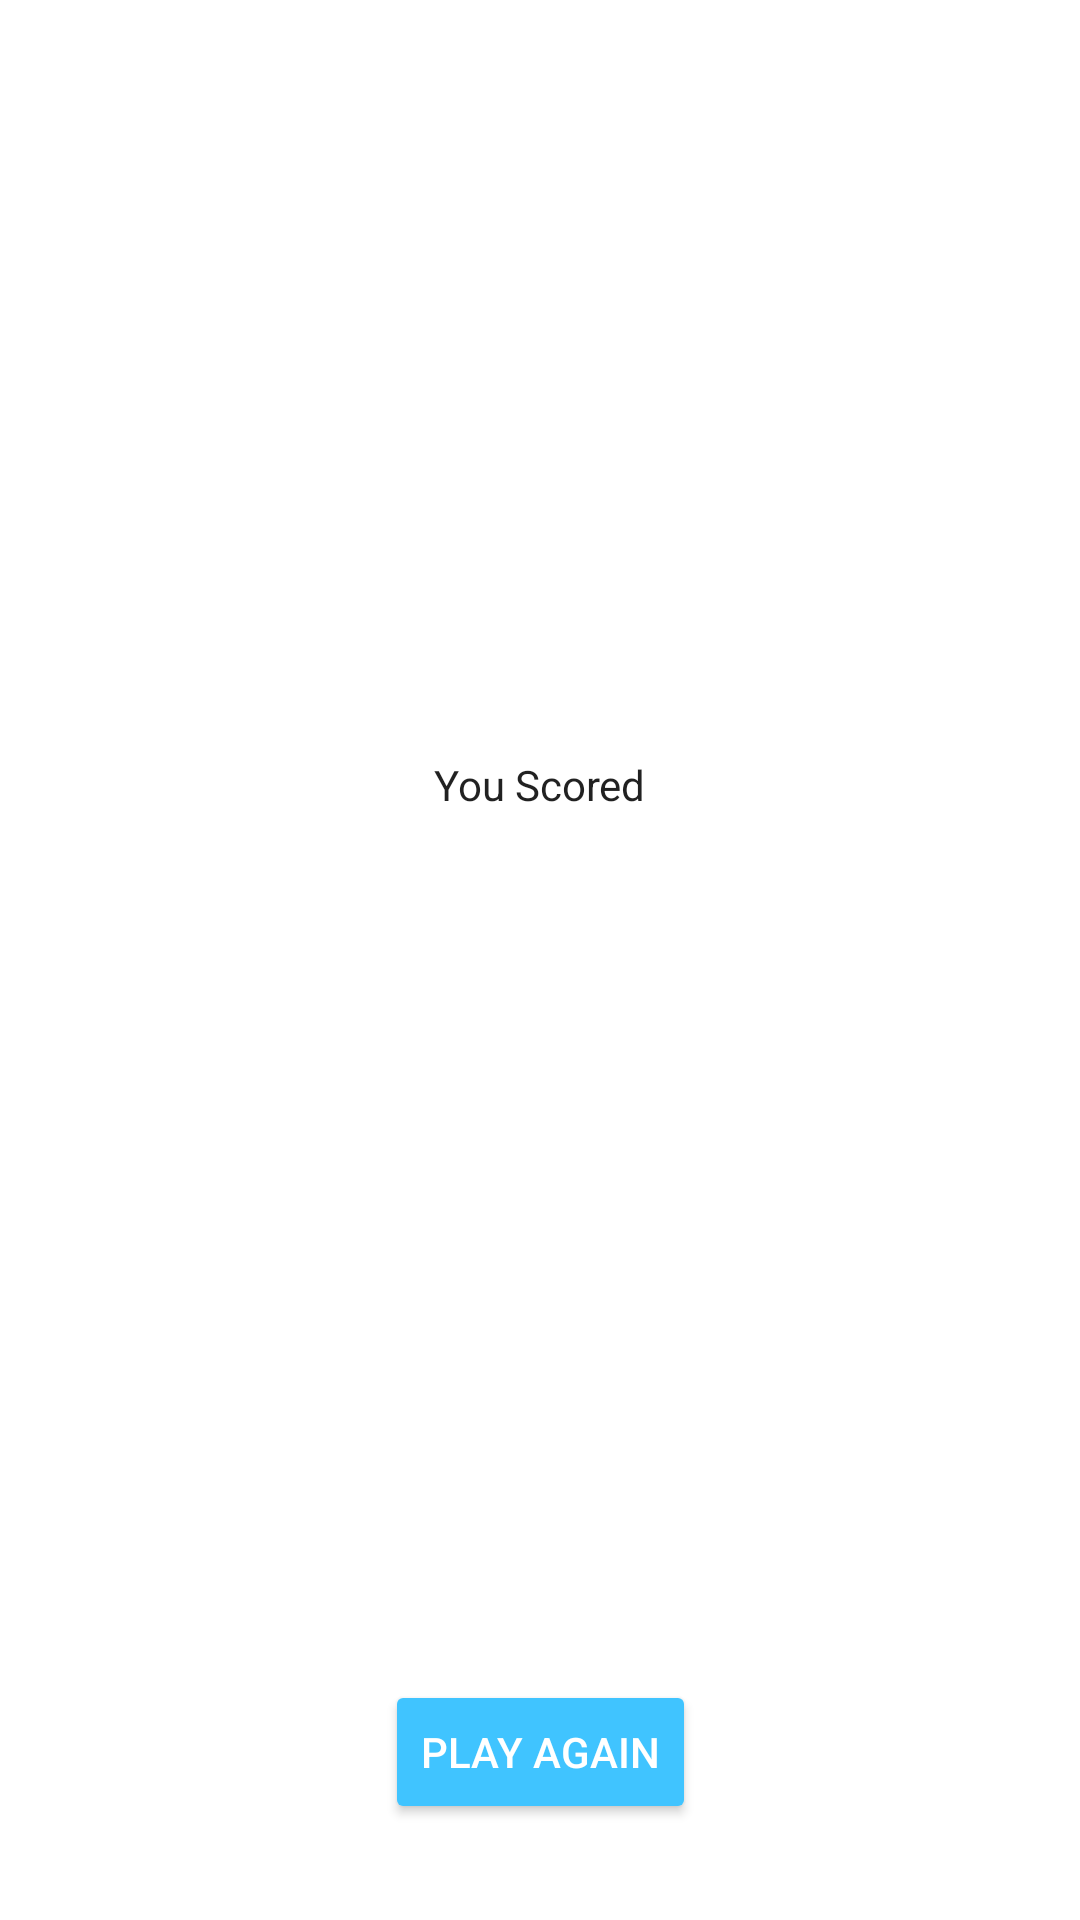

Android layout source for this screen:
<!-- AndroidManifest.xml: application theme Theme.GuessIt -->
<!-- res/layout/score_fragment.xml -->
<?xml version="1.0" encoding="utf-8"?>
<layout xmlns:android="http://schemas.android.com/apk/res/android"
    xmlns:app="http://schemas.android.com/apk/res-auto"
    xmlns:tools="http://schemas.android.com/tools">
    <data>
        <variable
            name="scoreViewModel"
            type="io.example.guessit.screens.score.ScoreViewModel" />
    </data>
    <androidx.constraintlayout.widget.ConstraintLayout
        android:id="@+id/score_layout"
        android:layout_width="match_parent"
        android:layout_height="match_parent"
        tools:context=".screens.score.ScoreFragment">
        <TextView
            android:id="@+id/you_scored_text"
            android:layout_width="wrap_content"
            android:layout_height="wrap_content"
            android:layout_marginTop="32dp"
            android:fontFamily="sans-serif"
            android:text="@string/you_scored"
            android:theme="@style/text"
            android:textSize="14sp"
            android:textStyle="normal"
            app:layout_constraintBottom_toTopOf="@+id/score_text"
            app:layout_constraintEnd_toEndOf="parent"
            app:layout_constraintHorizontal_bias="0.5"
            app:layout_constraintStart_toStartOf="parent"
            app:layout_constraintTop_toTopOf="parent"
            app:layout_constraintVertical_chainStyle="packed" />
        <TextView
            android:id="@+id/score_text"
            android:layout_width="wrap_content"
            android:layout_height="wrap_content"
            android:layout_marginTop="16dp"
            android:layout_marginBottom="8dp"
            android:fontFamily="sans-serif"
            android:text="@{scoreViewModel.score}"
            android:theme="@style/text"
            android:textSize="34sp"
            android:textStyle="normal"
            app:layout_constraintBottom_toTopOf="@+id/play_again_button"
            app:layout_constraintEnd_toEndOf="parent"
            app:layout_constraintHorizontal_bias="0.5"
            app:layout_constraintStart_toStartOf="parent"
            app:layout_constraintTop_toBottomOf="@+id/you_scored_text"
            app:layout_constraintVertical_chainStyle="packed"
            tools:text="40" />
        <Button
            android:id="@+id/play_again_button"
            android:layout_width="wrap_content"
            android:layout_height="wrap_content"
            android:layout_marginBottom="32dp"
            android:onClick="@{()->scoreViewModel.onPlayAgain()}"
            android:text="@string/play_again"
            android:theme="@style/GoButton"
            app:layout_constraintBottom_toBottomOf="parent"
            app:layout_constraintEnd_toEndOf="parent"
            app:layout_constraintStart_toStartOf="parent" />
    </androidx.constraintlayout.widget.ConstraintLayout>
</layout>
<!-- resources referenced by this layout -->
<resources>
  <string name="play_again">Play Again</string>
  <string name="you_scored">You Scored</string>
  <style name="GoButton">
          <item name="backgroundTint">@color/colorPrimary</item>
          <item name="android:textColor">@color/white</item>
      </style>
  <style name="text">
          <item name="android:textColor">@color/black</item>
      </style>
  <style name="Theme.GuessIt" parent="Theme.MaterialComponents.DayNight.DarkActionBar">
          <item name="colorPrimary">@color/colorPrimary</item>
          <item name="colorPrimaryDark">@color/colorPrimaryDark</item>
      </style>
  <color name="colorPrimary">#40c4ff</color>
  <color name="white">#FFFFFFFF</color>
  <color name="black">#de000000</color>
  <color name="colorPrimaryDark">#0091ea</color>
</resources>
